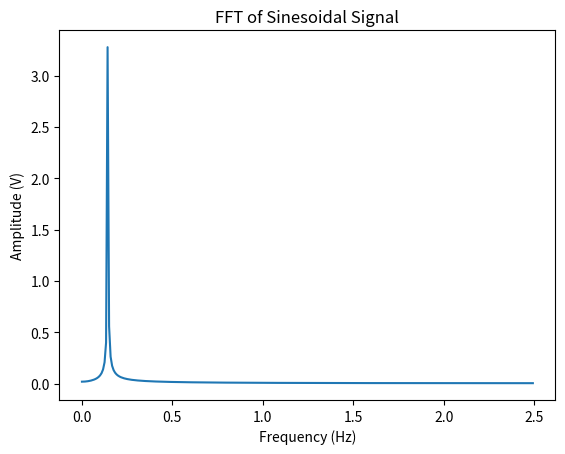

Reproduce this figure in Python.
#example of a script that calculates an fft of sinesoidal signal

import numpy as np
import matplotlib.pyplot as plt

#generate sinesoidal signal
#define t which describes how often x is sampled
#lets say the units are seconds, the timestep is 200 ms and the duration is 2 min.
tstep = 0.2
tmax = 120.0
t = np.arange(0,tmax,tstep)
#x will return to it's value every 7 units of t.
#t is in seconds, so the units of the frequency is Hz.
real_freq = 1/7.0
real_ampl = 3.4
x = real_ampl*np.sin(2*np.pi*real_freq*t)

#draw the time-domain signal
fig = plt.figure()
plt.plot(t,x)
plt.xlabel('Time (s)')
plt.ylabel('Voltage (V)')
plt.title('Sinesoidal Signal')
plt.savefig('day1_freq_1.png', bbox_inches='tight')
plt.show()
plt.close(fig)

#take an fft of x
fx = np.fft.fft(x)
#fx has complex values which encode the phase information about x, but we only want the frequency
fx = np.abs(fx)
#now fx is a strictly positive value

#The second half of fx is a mirror image of the first half, so let's just use the first half.
tnum = len(x)
tnum2 = int(tnum/2)
fx = fx[0:tnum2]

#Normalize fx so that it has amplitude is proportional to real_ampl but independent of sampling.
fx = fx/tnum2

#Next we need to calculate the frequency that these modes corresponds to
freq = t[:tnum2]/(tmax*tstep)

#draw the frequency-domain signal
plt.plot(freq,fx)
plt.xlabel('Frequency (Hz)')
plt.ylabel('Amplitude (V)')
plt.title('FFT of Sinesoidal Signal')
plt.savefig('day1_freq_2.png', bbox_inches='tight')
plt.show()
plt.close(fig)

#Output the estimated frequency and amplitude
#Maximum value of fx
calc_ampl = np.round(np.max(fx),2)
#Value of freq at the index corresponding to maximum value of fx
calc_freq = np.round(freq[np.argmax(fx)],4)
#size of half of a frequency bin
calc_freq_err = np.round(freq[1]/2.0,4)
print("The estimated frequency is " + str(calc_freq) + " +/- " + str(calc_freq_err))
print("The amplitude at the estimated frequency is " + str(calc_ampl))
